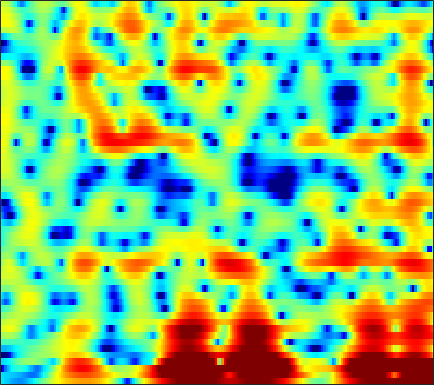

The data file committed next to this chart (first rows):
-4.8189, -5.1567, -5.6543, -6.1601, -6.54, -7.0435, -7.4825, -7.7504, -7.9623, -7.9833, -7.7598, -7.4234, -6.775, -5.98, -5.3164, -4.3802, -3.4275, -2.7153, -1.7829, -0.8839, -0.008078, 0.61704, 1.4112, 2.159
-5.09, -5.321, -5.565, -5.76, -5.89, -6.076, -6.292, -6.477, -6.775, -7.138, -7.568, -7.924, -8.422, -8.886, -9.138, -9.208, -8.748, -8.031, -6.669, -5.07, -3.408, -2.189, -0.6394, 0.8028
-18.21, -12.91, -9.09, -6.714, -5.469, -4.296, -3.542, -3.185, -2.954, -3.002, -3.341, -3.771, -4.602, -5.727, -6.736, -8.071, -8.965, -8.948, -8.003, -6.554, -5.104, -4.066, -2.744, -1.374
-5.534, -5.46, -5.063, -4.404, -3.795, -2.942, -2.1, -1.502, -0.7937, -0.2111, 0.2249, 0.4475, 0.6313, 0.6802, 0.6529, 0.5494, 0.3686, 0.1751, -0.1574, -0.6393, -1.345, -2.092, -3.431, -5.065
-17.68, -24.73, -25.78, -16.42, -12.85, -9.628, -7.34, -5.996, -4.529, -3.362, -2.428, -1.849, -1.212, -0.6968, -0.3751, -0.01466, 0.2686, 0.438, 0.6237, 0.7834, 0.9358, 1.055, 1.24, 1.476
-6.436, -6.627, -6.619, -6.351, -6.013, -5.438, -4.801, -4.318, -3.684, -3.109, -2.605, -2.262, -1.839, -1.448, -1.172, -0.8185, -0.4736, -0.2218, 0.1139, 0.4523, 0.798, 1.062, 1.423, 1.794
-1.974, -1.958, -1.931, -1.91, -1.897, -1.895, -1.926, -1.976, -2.067, -2.2, -2.36, -2.471, -2.574, -2.607, -2.565, -2.399, -2.104, -1.812, -1.353, -0.8471, -0.3206, 0.07829, 0.6127, 1.147
0.9237, 1.191, 1.418, 1.496, 1.45, 1.233, 0.8303, 0.3789, -0.4442, -1.548, -2.958, -4.222, -6.095, -7.776, -8.365, -7.797, -6.379, -5.255, -3.968, -2.968, -2.208, -1.737, -1.164, -0.5615
2.49, 3.019, 3.502, 3.745, 3.777, 3.605, 3.183, 2.687, 1.757, 0.4823, -1.207, -2.806, -5.316, -7.788, -8.72, -7.921, -6.196, -5.133, -4.266, -4.078, -4.556, -5.375, -7.118, -9.203
1.416, 1.875, 2.365, 2.699, 2.843, 2.89, 2.796, 2.629, 2.276, 1.786, 1.173, 0.6725, 0.01763, -0.5725, -0.953, -1.359, -1.703, -1.978, -2.45, -3.122, -4.056, -4.944, -6.288, -7.409
-0.5228, -0.1094, 0.3941, 0.8288, 1.125, 1.469, 1.735, 1.881, 1.993, 2.003, 1.926, 1.814, 1.595, 1.306, 1.063, 0.6807, 0.2102, -0.1902, -0.7646, -1.367, -1.989, -2.452, -3.005, -3.39
-2.867, -2.564, -2.108, -1.51, -0.9608, -0.136, 0.6901, 1.259, 1.915, 2.43, 2.795, 2.961, 3.018, 2.911, 2.735, 2.368, 1.848, 1.372, 0.6109, -0.2655, -1.242, -2.007, -3.02, -3.94
-6.484, -7.979, -9.851, -9.035, -6.73, -3.578, -1.076, 0.3955, 1.914, 3.019, 3.773, 4.14, 4.4, 4.414, 4.262, 3.863, 3.268, 2.66, 1.601, 0.2269, -1.506, -3.09, -5.735, -9.145
-4.548, -5.708, -6.948, -6.564, -5.061, -2.696, -0.6486, 0.6222, 1.962, 2.939, 3.58, 3.872, 4.071, 4.056, 3.897, 3.516, 2.926, 2.344, 1.387, 0.1865, -1.307, -2.649, -4.72, -7.037
-0.298, -0.3836, -0.3967, -0.1884, 0.09068, 0.5642, 1.08, 1.455, 1.875, 2.154, 2.287, 2.287, 2.152, 1.881, 1.623, 1.187, 0.6623, 0.254, -0.2812, -0.8457, -1.462, -1.916, -2.455, -2.912
1.594, 1.656, 1.762, 1.873, 1.927, 1.968, 1.992, 1.959, 1.813, 1.55, 1.165, 0.788, 0.1285, -0.6719, -1.325, -2.17, -2.857, -3.195, -3.397, -3.285, -2.979, -2.709, -2.374, -2.054
2.331, 2.53, 2.757, 2.865, 2.886, 2.831, 2.64, 2.392, 1.956, 1.381, 0.5985, -0.1371, -1.343, -2.966, -4.585, -7.411, -10.99, -13.05, -11.27, -7.948, -5.384, -4.009, -2.752, -1.907
1.603, 2.312, 2.97, 3.29, 3.371, 3.229, 2.788, 2.336, 1.642, 0.9385, 0.2056, -0.337, -1.031, -1.97, -2.96, -4.586, -6.227, -6.715, -6.002, -4.232, -2.611, -1.763, -1.089, -0.878
0.08936, 1.398, 2.43, 2.894, 2.821, 2.177, 0.9768, -0.3135, -2.637, -5.054, -5.614, -4.513, -2.708, -1.242, -0.4264, 0.2233, 0.7414, 1.022, 1.317, 1.632, 1.836, 1.808, 1.564, 0.8815
-0.2544, 0.2707, 0.7835, 0.9884, 0.8239, 0.1957, -0.9604, -2.33, -4.814, -7.42, -7.904, -6.151, -3.47, -1.494, -0.3408, 0.7651, 1.448, 1.755, 2.034, 2.088, 1.968, 1.808, 1.439, 0.9
-1.64, -1.097, -0.4498, -0.03267, 0.175, 0.2954, 0.1724, -0.0004099, -0.2248, -0.3965, -0.2841, -0.06985, 0.3386, 0.8817, 1.201, 1.535, 1.68, 1.681, 1.56, 1.234, 0.7688, 0.3721, -0.2578, -0.8504
-3.848, -2.597, -1.291, -0.3484, 0.2342, 0.8388, 1.272, 1.564, 1.869, 2.099, 2.32, 2.463, 2.587, 2.681, 2.657, 2.488, 2.186, 1.834, 1.12, 0.2264, -0.9116, -1.926, -3.344, -4.73
-3.916, -2.846, -1.681, -0.6754, -0.02684, 0.6974, 1.372, 1.824, 2.339, 2.816, 3.164, 3.369, 3.549, 3.529, 3.428, 3.11, 2.557, 1.963, 0.8678, -0.5716, -2.5, -4.358, -7.571, -12.21
-3.156, -2.885, -2.487, -1.993, -1.57, -0.8886, -0.08039, 0.533, 1.381, 2.17, 2.854, 3.257, 3.648, 3.832, 3.827, 3.625, 3.137, 2.599, 1.667, 0.3414, -1.299, -2.807, -5.2, -7.81
-4.726, -5.304, -6.063, -6.726, -6.855, -6.1, -4.563, -3.197, -1.34, 0.2337, 1.564, 2.354, 3.119, 3.65, 3.841, 3.873, 3.663, 3.361, 2.765, 1.958, 1.024, 0.2223, -0.8499, -1.917
-7.556, -9.032, -11.74, -16.53, -25.01, -20.6, -11.6, -7.817, -4.238, -1.653, 0.2432, 1.343, 2.414, 3.123, 3.429, 3.581, 3.503, 3.3, 2.857, 2.348, 1.736, 1.298, 0.725, 0.1995
-9.298, -10.66, -11.9, -11.95, -11.42, -9.608, -7.207, -5.232, -2.806, -0.7657, 0.8842, 1.816, 2.767, 3.292, 3.479, 3.45, 3.112, 2.692, 2.005, 1.223, 0.5068, 0.1109, -0.1935, -0.2186
-12.01, -18.02, -27.22, -13.62, -9.535, -5.869, -3.251, -1.589, 0.231, 1.706, 2.839, 3.476, 4.002, 4.197, 4.104, 3.65, 2.762, 1.808, 0.0325, -2.362, -5.073, -6.535, -5.89, -3.734
-4.807, -5.267, -5.27, -4.351, -3.328, -1.785, -0.3698, 0.6025, 1.654, 2.528, 3.122, 3.443, 3.615, 3.562, 3.316, 2.715, 1.737, 0.7125, -1.175, -3.769, -7.082, -8.962, -7.851, -4.883
-1.462, -1.287, -0.9921, -0.6136, -0.2611, 0.2071, 0.6913, 1, 1.339, 1.569, 1.687, 1.702, 1.643, 1.477, 1.286, 0.939, 0.5008, 0.06557, -0.5199, -1.17, -1.636, -1.833, -1.76, -1.437
0.4115, 0.6583, 0.911, 1.06, 1.124, 1.123, 1.032, 0.8826, 0.6197, 0.2282, -0.1913, -0.538, -0.9158, -1.196, -1.269, -1.239, -1.096, -0.9357, -0.7375, -0.5262, -0.3278, -0.1739, 0.03312, 0.2134
2.039, 2.195, 2.267, 2.202, 2.039, 1.696, 1.14, 0.6012, -0.3472, -1.542, -3.023, -4.245, -5.845, -6.703, -6.549, -5.452, -4.042, -3.003, -1.856, -0.8936, -0.1619, 0.2929, 0.7507, 1.094
2.948, 3.005, 2.93, 2.702, 2.405, 1.849, 1.057, 0.3021, -1.037, -2.78, -5.227, -7.747, -13.12, -24.28, -17.49, -10.38, -6.624, -4.74, -2.913, -1.565, -0.5638, 0.02919, 0.6372, 1.104
3.061, 3.045, 2.89, 2.571, 2.241, 1.65, 0.9336, 0.2776, -0.7244, -1.899, -3.219, -4.219, -5.424, -6.083, -6.058, -5.413, -4.455, -3.721, -2.807, -2.02, -1.331, -0.8763, -0.3106, 0.1738
3.159, 3.061, 2.796, 2.366, 1.962, 1.357, 0.7088, 0.2417, -0.3167, -0.8328, -1.292, -1.595, -1.948, -2.197, -2.374, -2.505, -2.614, -2.701, -2.79, -2.867, -2.784, -2.59, -2.105, -1.458
3.704, 3.562, 3.099, 2.335, 1.558, 0.4112, -0.689, -1.203, -1.357, -0.9921, -0.4673, -0.1686, 0.0865, 0.05685, -0.1105, -0.6337, -1.458, -2.284, -3.735, -5.417, -6.975, -7.373, -6.45, -4.513
3.866, 3.998, 3.575, 2.397, 0.9199, -2.329, -8, -14.89, -8.828, -3.382, -0.5636, 0.7149, 1.645, 1.912, 1.787, 1.118, -0.08606, -1.451, -3.899, -7.744, -13.55, -18, -12.32, -7.283
2.914, 3.423, 3.47, 2.857, 1.999, 0.4803, -1.145, -1.853, -1.627, -0.5614, 0.603, 1.234, 1.727, 1.827, 1.573, 0.9483, -0.113, -1.198, -2.966, -5.032, -7.079, -8.315, -9.31, -8.767
3.41, 3.64, 3.693, 3.465, 3.132, 2.583, 2.015, 1.626, 1.248, 1.018, 0.8837, 0.7851, 0.6443, 0.4172, 0.1475, -0.3795, -1.19, -1.934, -3.359, -5.134, -7.646, -10.35, -16.31, -25.55
4.105, 4.129, 4.026, 3.754, 3.439, 2.86, 2.154, 1.534, 0.6397, -0.2495, -1.066, -1.553, -1.935, -2.07, -2.022, -2, -2.084, -2.264, -2.793, -3.55, -4.481, -5.228, -5.989, -6.052
4.067, 4.13, 4.029, 3.712, 3.329, 2.56, 1.476, 0.4439, -1.338, -3.583, -6.326, -8.219, -8.963, -7.366, -5.77, -4.132, -2.936, -2.399, -1.921, -1.755, -1.747, -1.76, -1.774, -1.657
3.228, 3.48, 3.596, 3.434, 3.106, 2.408, 1.339, 0.2439, -1.638, -4.279, -7.95, -11.14, -12.29, -8.858, -6.459, -4.184, -2.695, -1.928, -1.228, -0.8268, -0.6451, -0.5992, -0.5992, -0.6303
2.13, 2.638, 3.047, 3.153, 3.04, 2.654, 2.03, 1.393, 0.3896, -0.7081, -1.736, -2.307, -2.662, -2.514, -2.183, -1.619, -1.117, -0.7917, -0.5752, -0.5183, -0.6655, -0.9183, -1.394, -2.014
1.612, 2.239, 2.768, 3.015, 3.048, 2.884, 2.534, 2.204, 1.654, 1.098, 0.5993, 0.278, -0.02728, -0.1652, -0.2145, -0.1957, -0.1522, -0.1651, -0.2733, -0.5592, -1.071, -1.646, -2.775, -4.429
1.865, 2.355, 2.777, 2.944, 2.919, 2.718, 2.342, 1.987, 1.462, 0.9059, 0.3913, 0.05591, -0.2682, -0.4712, -0.5277, -0.5411, -0.4963, -0.5012, -0.5246, -0.7177, -1.128, -1.601, -2.514, -3.821
2.716, 3.004, 3.196, 3.127, 2.895, 2.392, 1.694, 1.021, 0.06385, -0.9205, -1.836, -2.373, -2.843, -3.012, -2.898, -2.537, -2.04, -1.605, -1.121, -0.7705, -0.6416, -0.7233, -1.027, -1.522
4.082, 4.264, 4.221, 3.868, 3.392, 2.424, 1.079, -0.1754, -2.211, -4.507, -6.777, -8.088, -9.145, -9.112, -8.523, -6.883, -4.846, -3.314, -1.626, -0.3269, 0.5081, 0.8295, 0.8542, 0.4548
4.218, 4.343, 4.202, 3.71, 3.095, 1.879, 0.06566, -1.738, -4.998, -9.895, -18.17, -29.81, -23.18, -24.12, -31.55, -15.88, -8.768, -5.299, -2.027, 0.1613, 1.599, 2.253, 2.582, 2.286
0.4326, 0.5196, 0.4671, 0.1652, -0.2737, -1.124, -2.374, -3.625, -5.726, -8.222, -10.82, -12.34, -13.23, -12.96, -11.93, -9.645, -6.803, -4.699, -2.379, -0.5728, 0.8096, 1.557, 2.201, 2.473
-4.673, -4.546, -4.287, -4.065, -3.976, -3.995, -4.219, -4.511, -5.082, -5.736, -6.292, -6.556, -6.653, -6.386, -5.938, -4.982, -3.842, -2.929, -1.719, -0.6151, 0.3362, 0.9507, 1.636, 2.183
-11.02, -10.72, -9.588, -8.053, -6.952, -5.821, -5.038, -4.635, -4.295, -4.123, -3.992, -3.884, -3.686, -3.369, -3.061, -2.537, -1.914, -1.43, -0.7391, -0.06762, 0.5258, 0.9363, 1.445, 1.935
-25.02, -26.99, -14.67, -9.776, -7.511, -5.468, -4.139, -3.462, -2.848, -2.461, -2.237, -2.113, -1.917, -1.653, -1.403, -1.041, -0.6069, -0.2677, 0.1416, 0.5027, 0.804, 0.9793, 1.175, 1.386
-6.405, -6.118, -5.09, -3.697, -2.703, -1.635, -0.9272, -0.6294, -0.5009, -0.6006, -0.8547, -1.065, -1.25, -1.218, -0.9933, -0.4987, 0.06558, 0.469, 0.8526, 1.016, 0.9558, 0.7458, 0.2818, -0.2846
1.563, 1.699, 1.946, 2.2, 2.342, 2.408, 2.26, 1.95, 1.234, 0.09103, -1.477, -2.912, -4.907, -5.706, -4.871, -2.842, -1.033, -0.03284, 0.8201, 1.077, 0.7, -0.02187, -1.722, -4.618
3.986, 4.009, 4, 3.881, 3.695, 3.29, 2.667, 2.026, 0.8699, -0.7513, -3.059, -5.517, -10.29, -13.82, -10.22, -5.594, -2.711, -1.317, -0.2044, 0.2158, -0.02983, -0.633, -1.989, -3.891
3.84, 3.879, 3.774, 3.503, 3.191, 2.624, 1.894, 1.246, 0.2872, -0.7339, -1.795, -2.541, -3.223, -3.351, -3.034, -2.169, -1.182, -0.5481, 0.05653, 0.3161, 0.2324, -0.0691, -0.7475, -1.689
3.19, 3.277, 3.131, 2.723, 2.257, 1.453, 0.4827, -0.2788, -1.245, -1.992, -2.359, -2.348, -2.052, -1.499, -0.9936, -0.3043, 0.3547, 0.7711, 1.179, 1.366, 1.334, 1.155, 0.6893, -0.04906
2.323, 2.37, 2.132, 1.515, 0.7984, -0.5313, -2.342, -4.008, -6.547, -8.503, -8.093, -6.566, -4.398, -2.561, -1.427, -0.2314, 0.6695, 1.193, 1.675, 1.949, 2.012, 1.944, 1.714, 1.34
